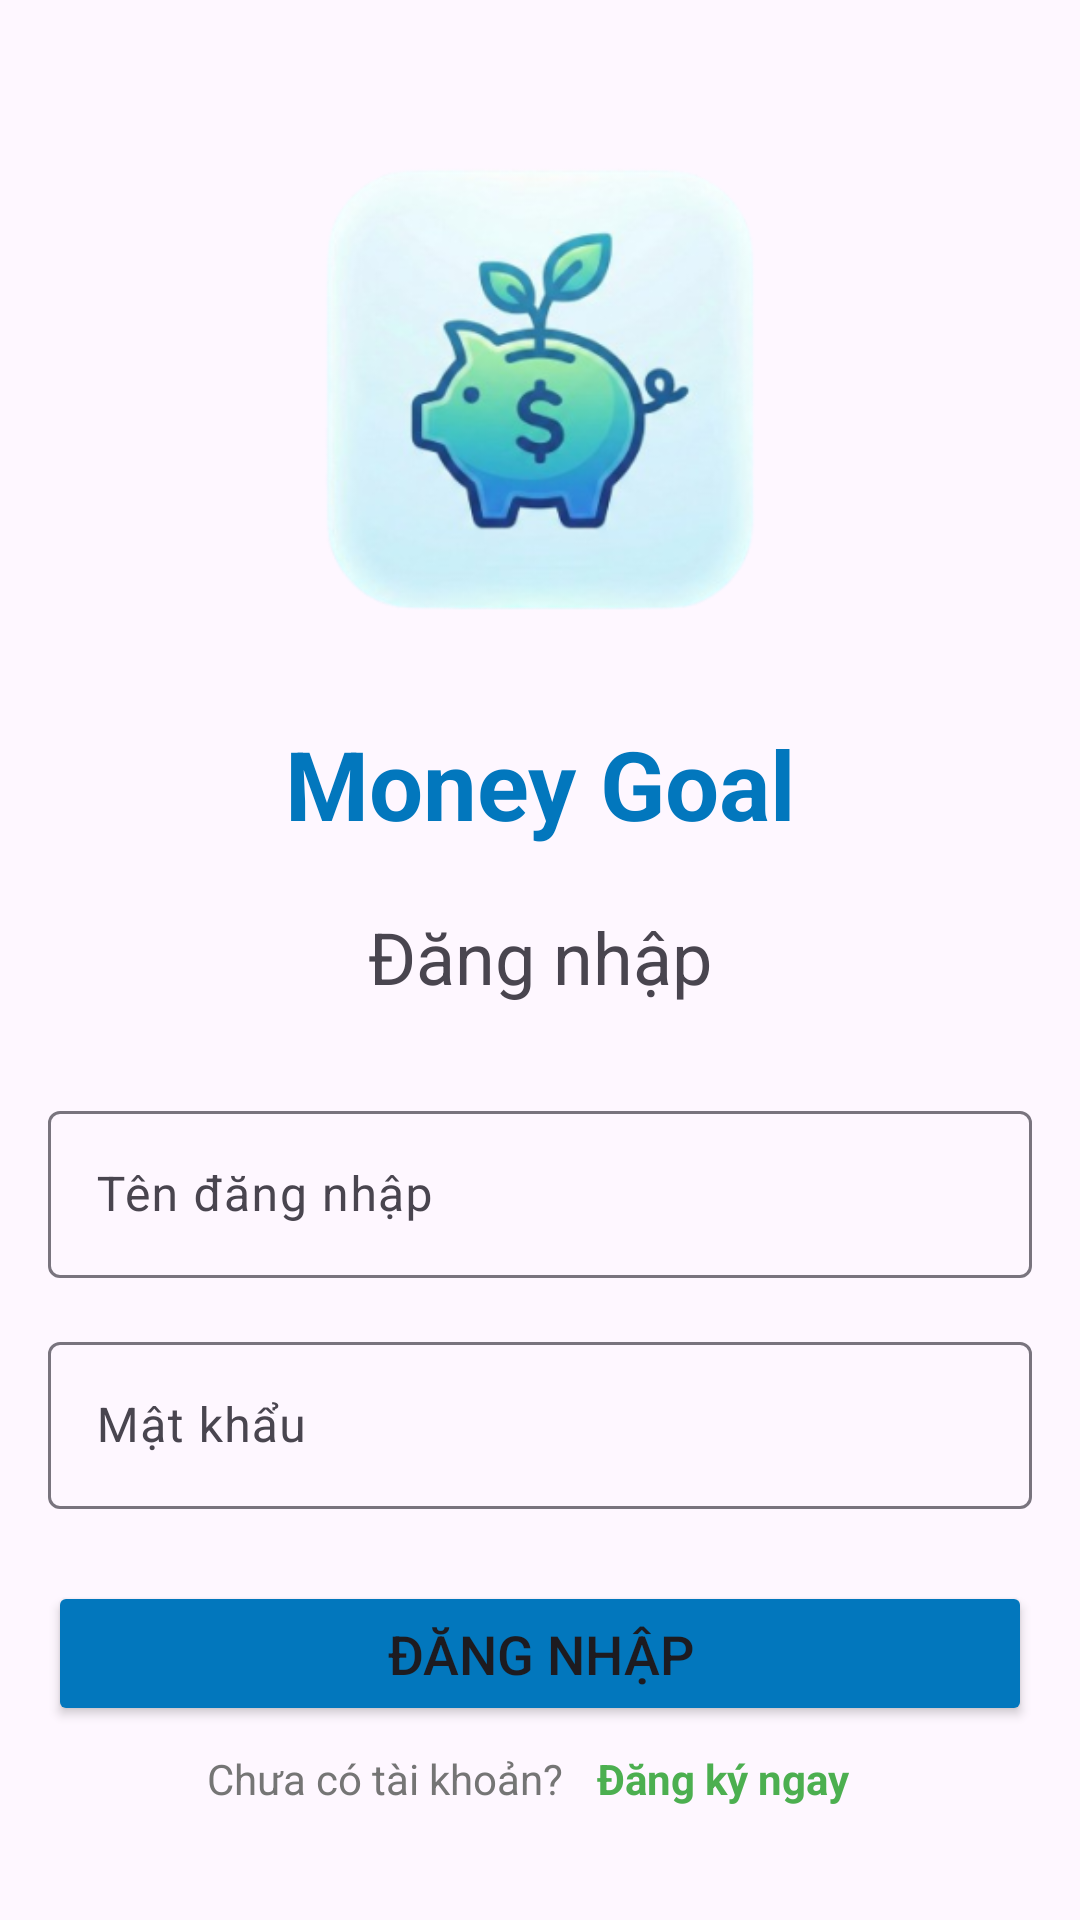

Android layout source for this screen:
<!-- AndroidManifest.xml: application theme Theme.DoAn_LTDD -->
<!-- res/layout/activity_login.xml -->
<?xml version="1.0" encoding="utf-8"?>
<LinearLayout xmlns:android="http://schemas.android.com/apk/res/android"
    android:orientation="vertical"
    android:layout_width="match_parent"
    android:layout_height="match_parent"
    android:gravity="center_vertical"
    android:padding="16dp">

    <ImageView
        android:layout_width="200dp"
        android:layout_height="200dp"
        android:layout_gravity="center"
        android:src="@mipmap/ic_app_foreground"/>

    <TextView
        android:layout_marginTop="10dp"
        android:layout_width="match_parent"
        android:layout_height="wrap_content"
        android:textSize="32sp"
        android:textStyle="bold"
        android:textColor="#0277BD"
        android:text="Money Goal"
        android:gravity="center"/>

    <TextView
        android:layout_marginTop="20dp"
        android:layout_width="match_parent"
        android:layout_height="wrap_content"
        android:textSize="24sp"
        android:text="Đăng nhập"
        android:gravity="center"
        android:layout_marginBottom="30dp"/>

    <com.google.android.material.textfield.TextInputLayout
        android:layout_width="match_parent"
        android:layout_height="wrap_content"
        android:layout_marginBottom="16dp"
        android:hint="Tên đăng nhập">

        <com.google.android.material.textfield.TextInputEditText
            android:id="@+id/edtUser"
            android:layout_width="match_parent"
            android:layout_height="wrap_content"
            android:inputType="text"/>
    </com.google.android.material.textfield.TextInputLayout>

    <com.google.android.material.textfield.TextInputLayout
        android:layout_width="match_parent"
        android:layout_height="wrap_content"
        android:layout_marginBottom="24dp"
        android:hint="Mật khẩu">

        <com.google.android.material.textfield.TextInputEditText
            android:id="@+id/edtPassword"
            android:layout_width="match_parent"
            android:layout_height="wrap_content"
            android:inputType="textPassword"/> </com.google.android.material.textfield.TextInputLayout>

    <Button
        android:id="@+id/btnLogin"
        android:layout_width="match_parent"
        android:layout_height="wrap_content"
        android:textSize="18sp"
        android:backgroundTint="#0277BD"
        android:padding="12dp"
        android:text="Đăng nhập"/>

    <LinearLayout
        android:layout_width="match_parent"
        android:layout_height="wrap_content"
        android:gravity="center"
        android:orientation="horizontal">

        <TextView
            android:layout_width="wrap_content"
            android:layout_height="wrap_content"
            android:text="Chưa có tài khoản? "
            android:textColor="#757575" />

        <TextView
            android:id="@+id/btnRegister"
            android:layout_width="wrap_content"
            android:layout_height="wrap_content"
            android:padding="8dp"
            android:text="Đăng ký ngay"
            android:textColor="#4CAF50"
            android:textStyle="bold" />
    </LinearLayout>

</LinearLayout>
<!-- resources referenced by this layout -->
<resources>
  <!-- mipmap ic_app_foreground: webp bitmap (mipmap-hdpi, 15018 bytes) -->
  <style name="Theme.DoAn_LTDD" parent="Base.Theme.DoAn_LTDD" />
  <style name="Base.Theme.DoAn_LTDD" parent="Theme.Material3.DayNight.NoActionBar">
          
          
      </style>
</resources>
